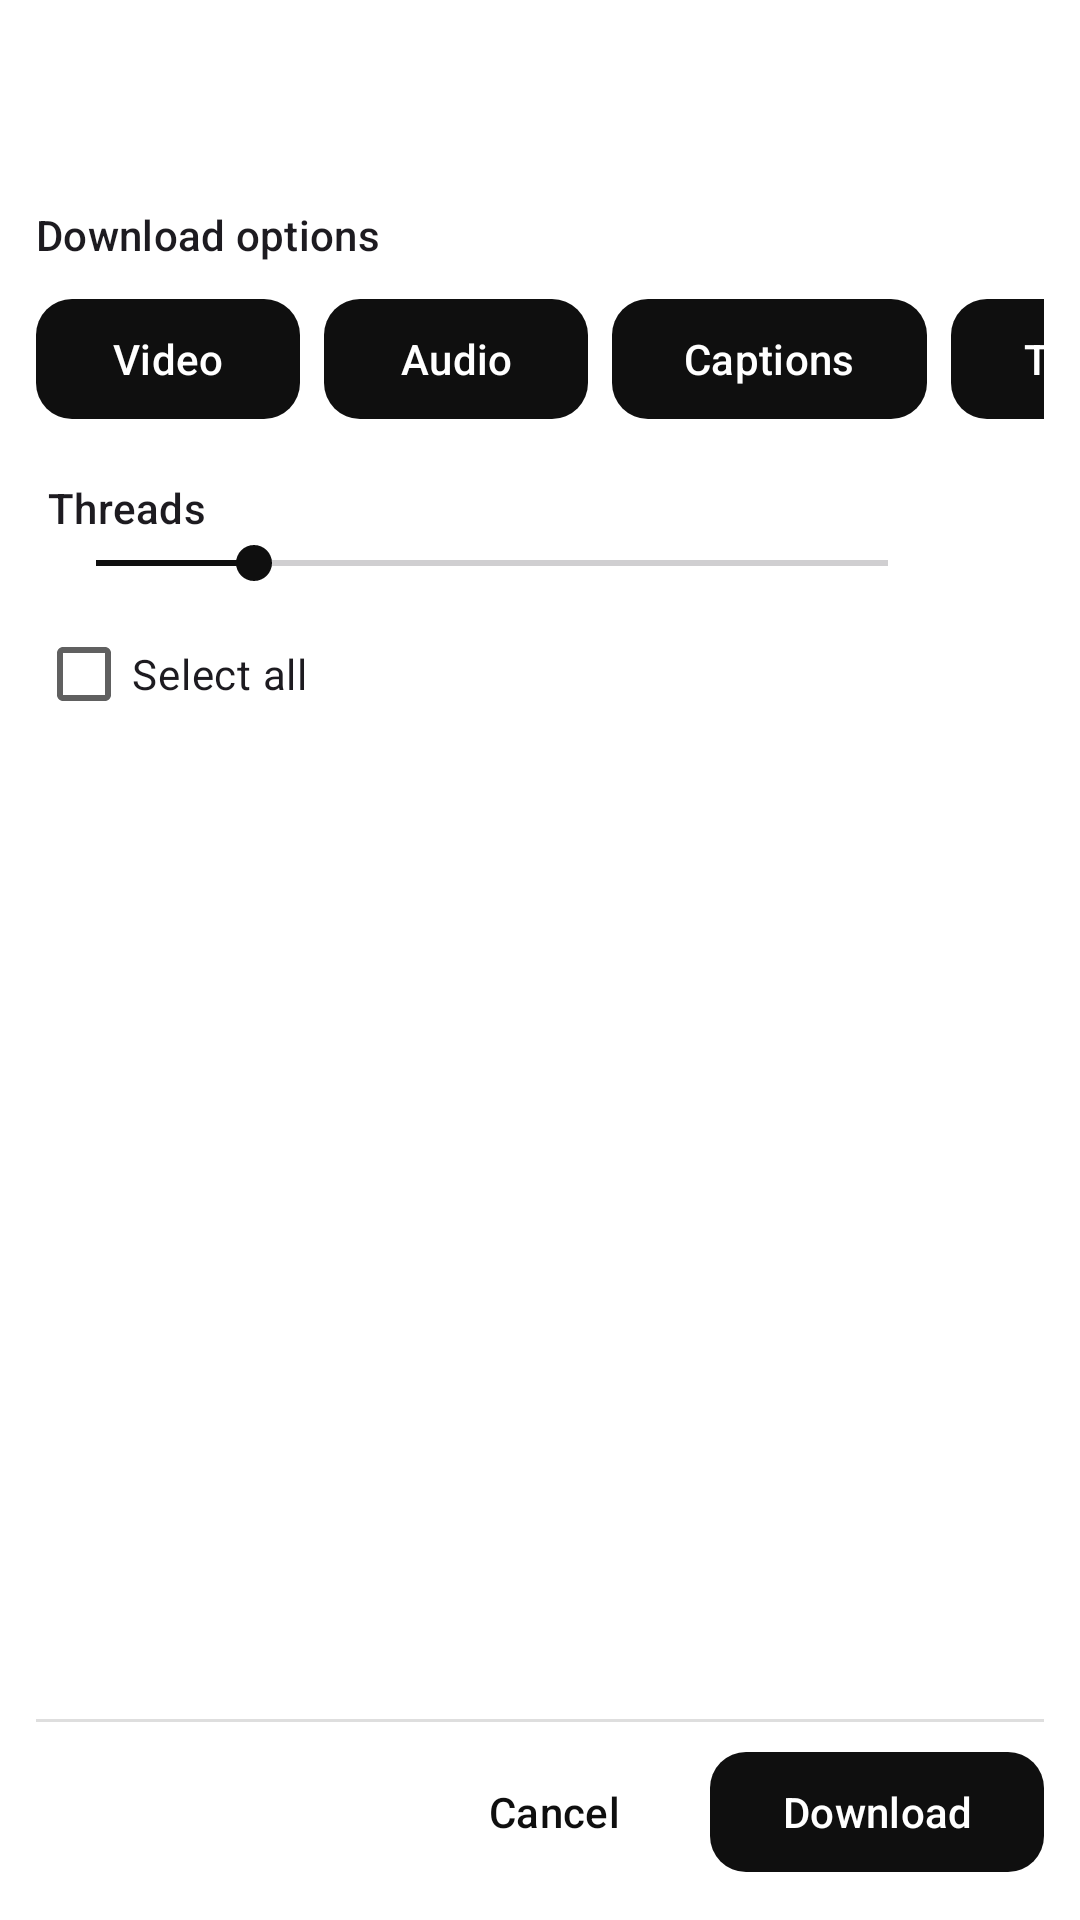

Layout XML and referenced resources for this Android screen:
<!-- AndroidManifest.xml: application theme Theme.TestTube -->
<!-- res/layout/dialog_playlist_download.xml -->
<?xml version="1.0" encoding="utf-8"?>
<LinearLayout xmlns:android="http://schemas.android.com/apk/res/android"
    xmlns:app="http://schemas.android.com/apk/res-auto"
    android:layout_width="match_parent"
    android:layout_height="match_parent"
    android:orientation="vertical"
    android:padding="12dp">

    <TextView
        android:id="@+id/playlist_title"
        android:layout_width="match_parent"
        android:layout_height="wrap_content"
        android:textAppearance="?attr/textAppearanceTitleMedium"
        android:textStyle="bold" />

    <TextView
        android:id="@+id/playlist_summary"
        android:layout_width="match_parent"
        android:layout_height="wrap_content"
        android:layout_marginTop="4dp"
        android:textAppearance="?attr/textAppearanceBodyMedium"
        android:textColor="?attr/colorOnSurfaceVariant" />

    <TextView
        android:layout_width="match_parent"
        android:layout_height="wrap_content"
        android:layout_marginTop="12dp"
        android:layout_marginBottom="8dp"
        android:text="@string/playlist_download_options"
        android:textAppearance="?attr/textAppearanceLabelLarge" />

    <HorizontalScrollView
        android:layout_width="match_parent"
        android:layout_height="wrap_content"
        android:scrollbars="none">

        <LinearLayout
            android:layout_width="wrap_content"
            android:layout_height="wrap_content"
            android:orientation="horizontal">

            <com.google.android.material.button.MaterialButton
                android:id="@+id/button_playlist_video"
                style="@style/Widget.Material3.Button"
                android:layout_width="wrap_content"
                android:layout_height="wrap_content"
                android:layout_marginEnd="8dp"
                android:text="@string/video"
                app:cornerRadius="12dp" />

            <com.google.android.material.button.MaterialButton
                android:id="@+id/button_playlist_audio"
                style="@style/Widget.Material3.Button"
                android:layout_width="wrap_content"
                android:layout_height="wrap_content"
                android:layout_marginEnd="8dp"
                android:text="@string/audio_only"
                app:cornerRadius="12dp" />

            <com.google.android.material.button.MaterialButton
                android:id="@+id/button_playlist_subtitle"
                style="@style/Widget.Material3.Button"
                android:layout_width="wrap_content"
                android:layout_height="wrap_content"
                android:layout_marginEnd="8dp"
                android:text="@string/subtitles"
                app:cornerRadius="12dp" />

            <com.google.android.material.button.MaterialButton
                android:id="@+id/button_playlist_thumbnail"
                style="@style/Widget.Material3.Button"
                android:layout_width="wrap_content"
                android:layout_height="wrap_content"
                android:text="@string/thumbnail"
                app:cornerRadius="12dp" />
        </LinearLayout>
    </HorizontalScrollView>

    <LinearLayout
        android:layout_width="match_parent"
        android:layout_height="wrap_content"
        android:layout_marginTop="12dp"
        android:orientation="vertical"
        android:padding="4dp">

        <TextView
            android:layout_width="wrap_content"
            android:layout_height="wrap_content"
            android:text="@string/threads"
            android:textAppearance="?attr/textAppearanceLabelLarge" />

        <LinearLayout
            android:layout_width="match_parent"
            android:layout_height="wrap_content"
            android:gravity="center_vertical"
            android:orientation="horizontal">

            <SeekBar
                android:id="@+id/playlist_threads_seekbar"
                android:layout_width="0dp"
                android:layout_height="wrap_content"
                android:layout_weight="1"
                android:max="15"
                android:progress="3" />

            <TextView
                android:id="@+id/playlist_threads_count"
                android:layout_width="wrap_content"
                android:layout_height="wrap_content"
                android:layout_marginStart="8dp"
                android:minWidth="24dp"
                android:textAppearance="?attr/textAppearanceBodySmall" />
        </LinearLayout>
    </LinearLayout>

    <com.google.android.material.checkbox.MaterialCheckBox
        android:id="@+id/playlist_select_all_checkbox"
        android:layout_width="match_parent"
        android:layout_height="32dp"
        android:layout_marginTop="8dp"
        android:text="@string/playlist_download_select_all" />

    <FrameLayout
        android:layout_width="match_parent"
        android:layout_height="0dp"
        android:layout_marginTop="4dp"
        android:layout_weight="1">

        <androidx.recyclerview.widget.RecyclerView
            android:id="@+id/playlist_items_recycler"
            android:layout_width="match_parent"
            android:layout_height="match_parent"
            android:clipToPadding="false"
            android:nestedScrollingEnabled="true"
            android:overScrollMode="ifContentScrolls"
            android:paddingBottom="8dp"
            android:scrollbars="vertical" />

        <ProgressBar
            android:id="@+id/playlist_loading_bar"
            style="?android:attr/progressBarStyle"
            android:layout_width="wrap_content"
            android:layout_height="wrap_content"
            android:layout_gravity="center"
            android:visibility="gone" />
    </FrameLayout>

    <View
        android:layout_width="match_parent"
        android:layout_height="1dp"
        android:layout_marginTop="6dp"
        android:background="?attr/colorOutlineVariant" />

    <LinearLayout
        android:layout_width="match_parent"
        android:layout_height="wrap_content"
        android:layout_marginTop="6dp"
        android:gravity="end"
        android:orientation="horizontal">

        <com.google.android.material.button.MaterialButton
            android:id="@+id/button_playlist_cancel"
            style="@style/Widget.Material3.Button.TextButton"
            android:layout_width="wrap_content"
            android:layout_height="wrap_content"
            android:text="@string/cancel"
            app:cornerRadius="12dp" />

        <com.google.android.material.button.MaterialButton
            android:id="@+id/button_playlist_download"
            style="@style/Widget.Material3.Button"
            android:layout_width="wrap_content"
            android:layout_height="wrap_content"
            android:layout_marginStart="8dp"
            android:text="@string/download"
            app:cornerRadius="12dp" />
    </LinearLayout>
</LinearLayout>
<!-- resources referenced by this layout -->
<resources>
  <string name="audio_only">Audio</string>
  <string name="cancel">Cancel</string>
  <string name="download">Download</string>
  <string name="playlist_download_options">Download options</string>
  <string name="playlist_download_select_all">Select all</string>
  <string name="subtitles">Captions</string>
  <string name="threads">Threads</string>
  <string name="thumbnail">Thumbnail</string>
  <string name="video">Video</string>
  <style name="Theme.TestTube" parent="Base.Theme.TestTube" />
  <color name="accent">#F1F1F1</color>
  <color name="on_accent">#0F0F0F</color>
  <color name="accent_container">#2E2E2E</color>
  <color name="on_accent_container">#F1F1F1</color>
  <color name="neutral">#C9C9C9</color>
  <color name="on_neutral">#0F0F0F</color>
  <color name="neutral_container">#2E2E2E</color>
  <color name="on_neutral_container">#F1F1F1</color>
  <color name="error">#FFB4AB</color>
  <color name="on_error">#690005</color>
  <color name="error_container">#93000A</color>
  <color name="on_error_container">#FFDAD6</color>
  <color name="surface">#0F0F0F</color>
  <color name="on_surface">#F1F1F1</color>
  <color name="surface_container_highest">#2C2C2C</color>
  <color name="on_surface_variant">#AAAAAA</color>
  <color name="inverse_surface">#F1F1F1</color>
  <color name="inverse_on_surface">#0F0F0F</color>
  <color name="surface_container_lowest">#0A0A0A</color>
  <color name="surface_container_low">#151515</color>
  <color name="surface_container">#1B1B1B</color>
  <color name="surface_container_high">#222222</color>
  <color name="outline">#4A4A4A</color>
  <color name="outline_variant">#2E2E2E</color>
  <color name="text_highlight">#59FFFFFF</color>
  <color name="link">#F1F1F1</color>
  <color name="brand_red">#FF0033</color>
  <color name="logo_watermark">#8B0000</color>
  <color name="sponsor_segment">#4CAF50</color>
  <color name="glass_bar">#151515</color>
  <color name="glass_bar_solid">#151515</color>
  <color name="glass_hairline">#14FFFFFF</color>
  <color name="glass_edge">#00000000</color>
  <color name="glass_dialog">#222222</color>
  <color name="glass_sheet">#151515</color>
  <color name="glass_dialog_page">#222222</color>
  <color name="nav_indicator">#26FFFFFF</color>
  <color name="library_page">#1B1B1B</color>
  <color name="settings_group">#2C2C2C</color>
  <color name="swipe_background">#000000</color>
  <color name="swipe_content">#FFFFFF</color>
  <style name="ThemeOverlay.TestTube.AlertDialog" parent="Base.ThemeOverlay.TestTube.AlertDialog" />
  <style name="ThemeOverlay.TestTube.BottomSheetDialog" parent="Base.ThemeOverlay.TestTube.BottomSheetDialog" />
  <style name="Base.ThemeOverlay.TestTube.AlertDialog" parent="ThemeOverlay.Material3.MaterialAlertDialog">
          <item name="alertDialogStyle">@style/MaterialAlertDialog.TestTube</item>
          <item name="android:backgroundDimAmount">0.6</item>
          <item name="android:windowAnimationStyle">@style/Animation.TestTube.Dialog</item>
      </style>
  <style name="Base.ThemeOverlay.TestTube.BottomSheetDialog" parent="ThemeOverlay.Material3.BottomSheetDialog">
          <item name="android:backgroundDimAmount">0.5</item>
          <item name="bottomSheetStyle">@style/Widget.TestTube.BottomSheet</item>
      </style>
  <style name="MaterialAlertDialog.TestTube" parent="MaterialAlertDialog.Material3">
          <item name="backgroundTint">?attr/ttGlassDialog</item>
      </style>
  <style name="Animation.TestTube.Dialog" parent="@android:style/Animation.Dialog">
          <item name="android:windowEnterAnimation">@anim/dialog_enter</item>
          <item name="android:windowExitAnimation">@anim/dialog_exit</item>
      </style>
  <style name="Widget.TestTube.BottomSheet" parent="Widget.Material3.BottomSheet.Modal">
          <item name="backgroundTint">?attr/ttGlassSheet</item>
          <item name="shapeAppearance">@style/ShapeAppearance.TestTube.BottomSheet</item>
      </style>
</resources>
